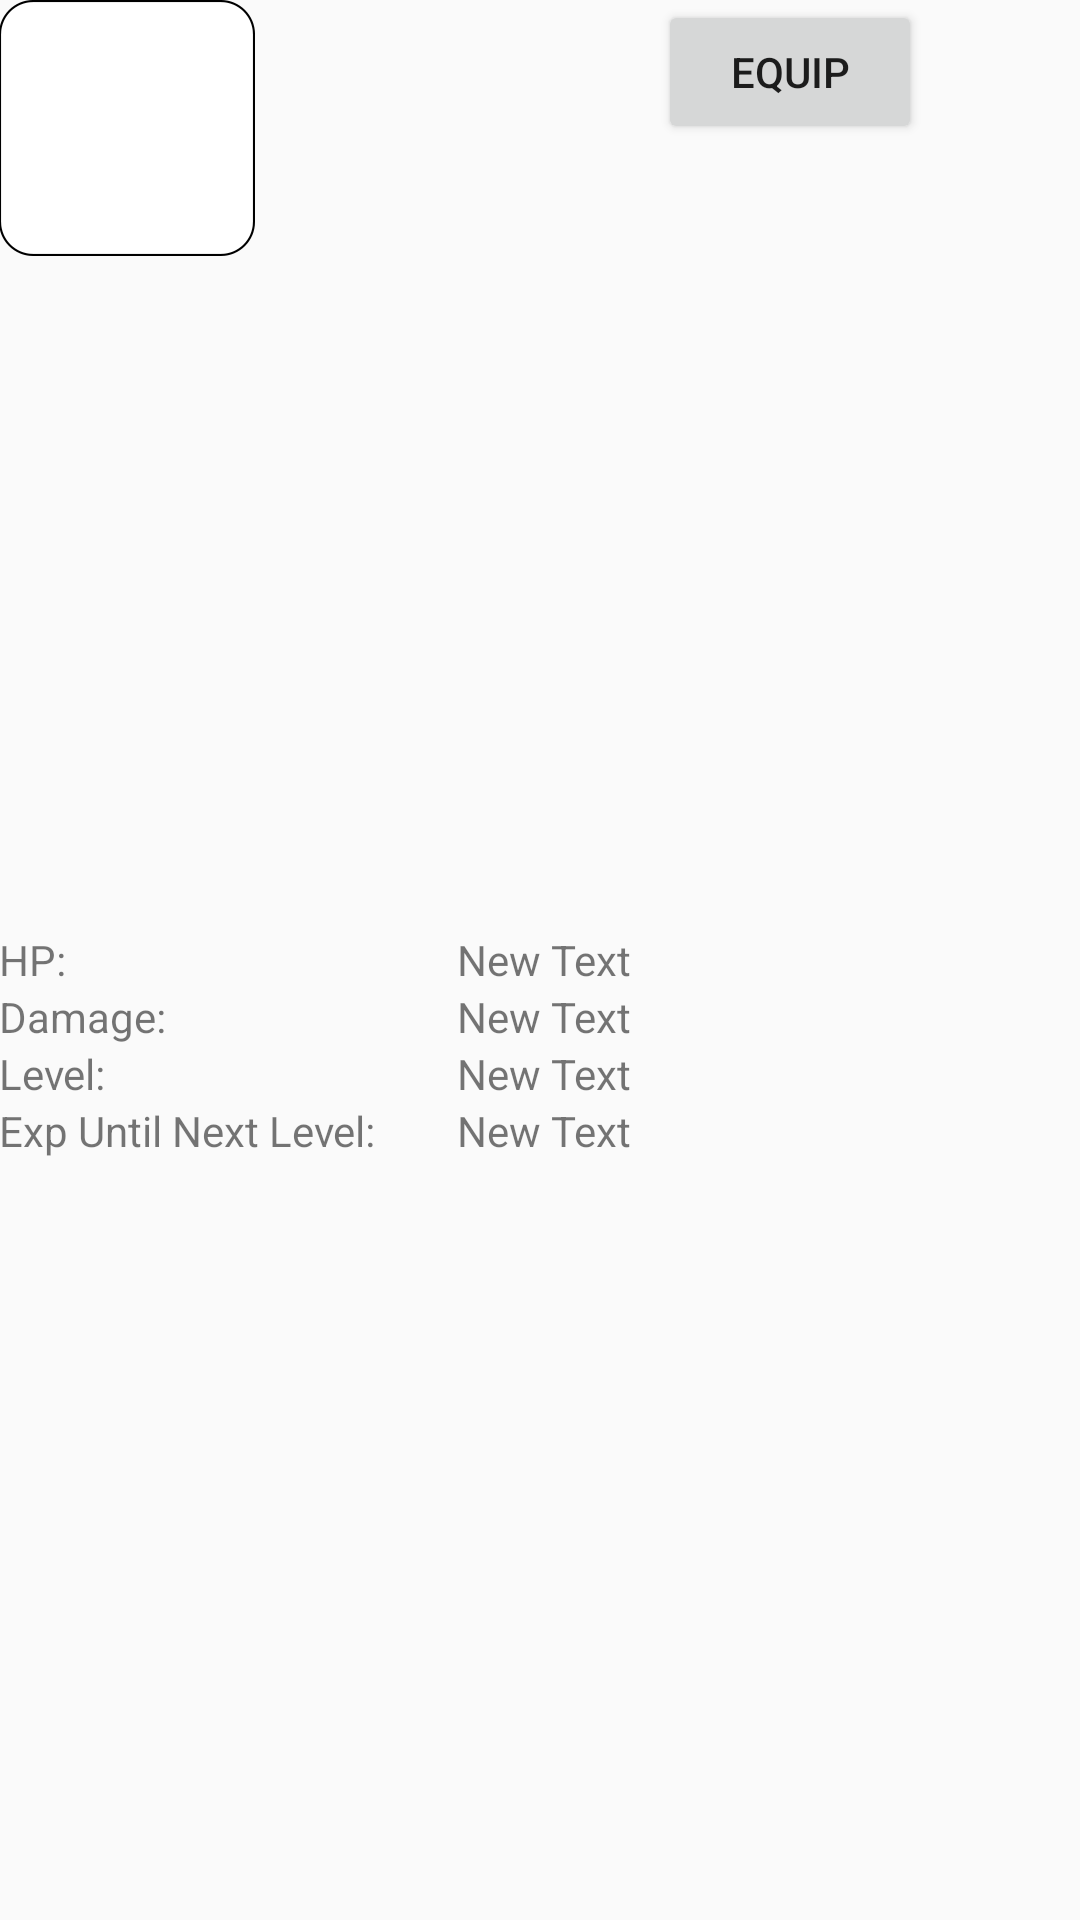

Here is an Android app screen rendered from its layout file. Give the layout XML and the strings, colors and styles it references.
<!-- AndroidManifest.xml: application theme AppTheme -->
<!-- res/layout/activity_barrack_unit.xml -->
<?xml version="1.0" encoding="utf-8"?>
<RelativeLayout xmlns:android="http://schemas.android.com/apk/res/android"
    xmlns:tools="http://schemas.android.com/tools"
    android:layout_width="match_parent"
    android:layout_height="match_parent"
    android:paddingBottom="@dimen/activity_vertical_margin"
    android:paddingLeft="@dimen/activity_horizontal_margin"
    android:paddingRight="@dimen/activity_horizontal_margin"
    android:paddingTop="@dimen/activity_vertical_margin"
    tools:context="com.example.eric.magus.BarrackUnit">


    <Button
        android:layout_width="wrap_content"
        android:layout_height="wrap_content"
        android:text="Equip"
        android:id="@+id/btnEquip"
        android:layout_alignParentEnd="true"
        android:layout_marginEnd="53dp" />

    <ImageView
        android:layout_width="wrap_content"
        android:layout_height="wrap_content"
        android:id="@+id/imageViewunitcontainer"
        android:src="@drawable/whitebox"
        android:layout_alignParentTop="true"
        android:layout_alignParentStart="true" />

    <ImageView
        android:layout_width="wrap_content"
        android:layout_height="wrap_content"
        android:id="@+id/imageViewunit"
        android:layout_alignTop="@+id/btnEquip"
        android:layout_alignParentStart="true" />

    <TextView
        android:layout_width="wrap_content"
        android:layout_height="wrap_content"
        android:text="HP:"
        android:id="@+id/textView2"
        android:layout_centerVertical="true"
        android:layout_alignParentStart="true" />

    <TextView
        android:layout_width="wrap_content"
        android:layout_height="wrap_content"
        android:text="Damage:"
        android:id="@+id/textView3"
        android:layout_above="@+id/textView8"
        android:layout_alignParentStart="true" />

    <TextView
        android:layout_width="wrap_content"
        android:layout_height="wrap_content"
        android:text="Level:"
        android:id="@+id/textView4"
        android:layout_below="@+id/textView3"
        android:layout_alignParentStart="true" />

    <TextView
        android:layout_width="wrap_content"
        android:layout_height="wrap_content"
        android:text="Exp Until Next Level:"
        android:id="@+id/textView5"
        android:layout_below="@+id/textView4"
        android:layout_alignParentStart="true" />

    <TextView
        android:layout_width="wrap_content"
        android:layout_height="wrap_content"
        android:text="New Text"
        android:id="@+id/textView6"
        android:layout_centerVertical="true"
        android:layout_toEndOf="@+id/textView5"
        android:layout_marginStart="27dp" />

    <TextView
        android:layout_width="wrap_content"
        android:layout_height="wrap_content"
        android:text="New Text"
        android:id="@+id/textView7"
        android:layout_below="@+id/textView6"
        android:layout_alignStart="@+id/textView6" />

    <TextView
        android:layout_width="wrap_content"
        android:layout_height="wrap_content"
        android:text="New Text"
        android:id="@+id/textView8"
        android:layout_below="@+id/textView7"
        android:layout_alignStart="@+id/textView7" />

    <TextView
        android:layout_width="wrap_content"
        android:layout_height="wrap_content"
        android:text="New Text"
        android:id="@+id/textView9"
        android:layout_below="@+id/textView8"
        android:layout_alignStart="@+id/textView8" />

</RelativeLayout>
<!-- resources referenced by this layout -->
<resources>
  <!-- drawable whitebox: png bitmap (drawable-nodpi, 5777 bytes) -->
  <style name="AppTheme" parent="Theme.AppCompat.Light.DarkActionBar">
          
          <item name="colorPrimary">@color/colorPrimary</item>
          <item name="colorPrimaryDark">@color/colorPrimaryDark</item>
          <item name="colorAccent">@color/colorAccent</item>
      </style>
  <!-- not gathered from this repository: default colours our renderer supplied (Android Studio template values) -->
  <color name="colorPrimary">#FF6200EE</color>
  <color name="colorPrimaryDark">#FF3700B3</color>
  <color name="colorAccent">#FF03DAC5</color>
</resources>
